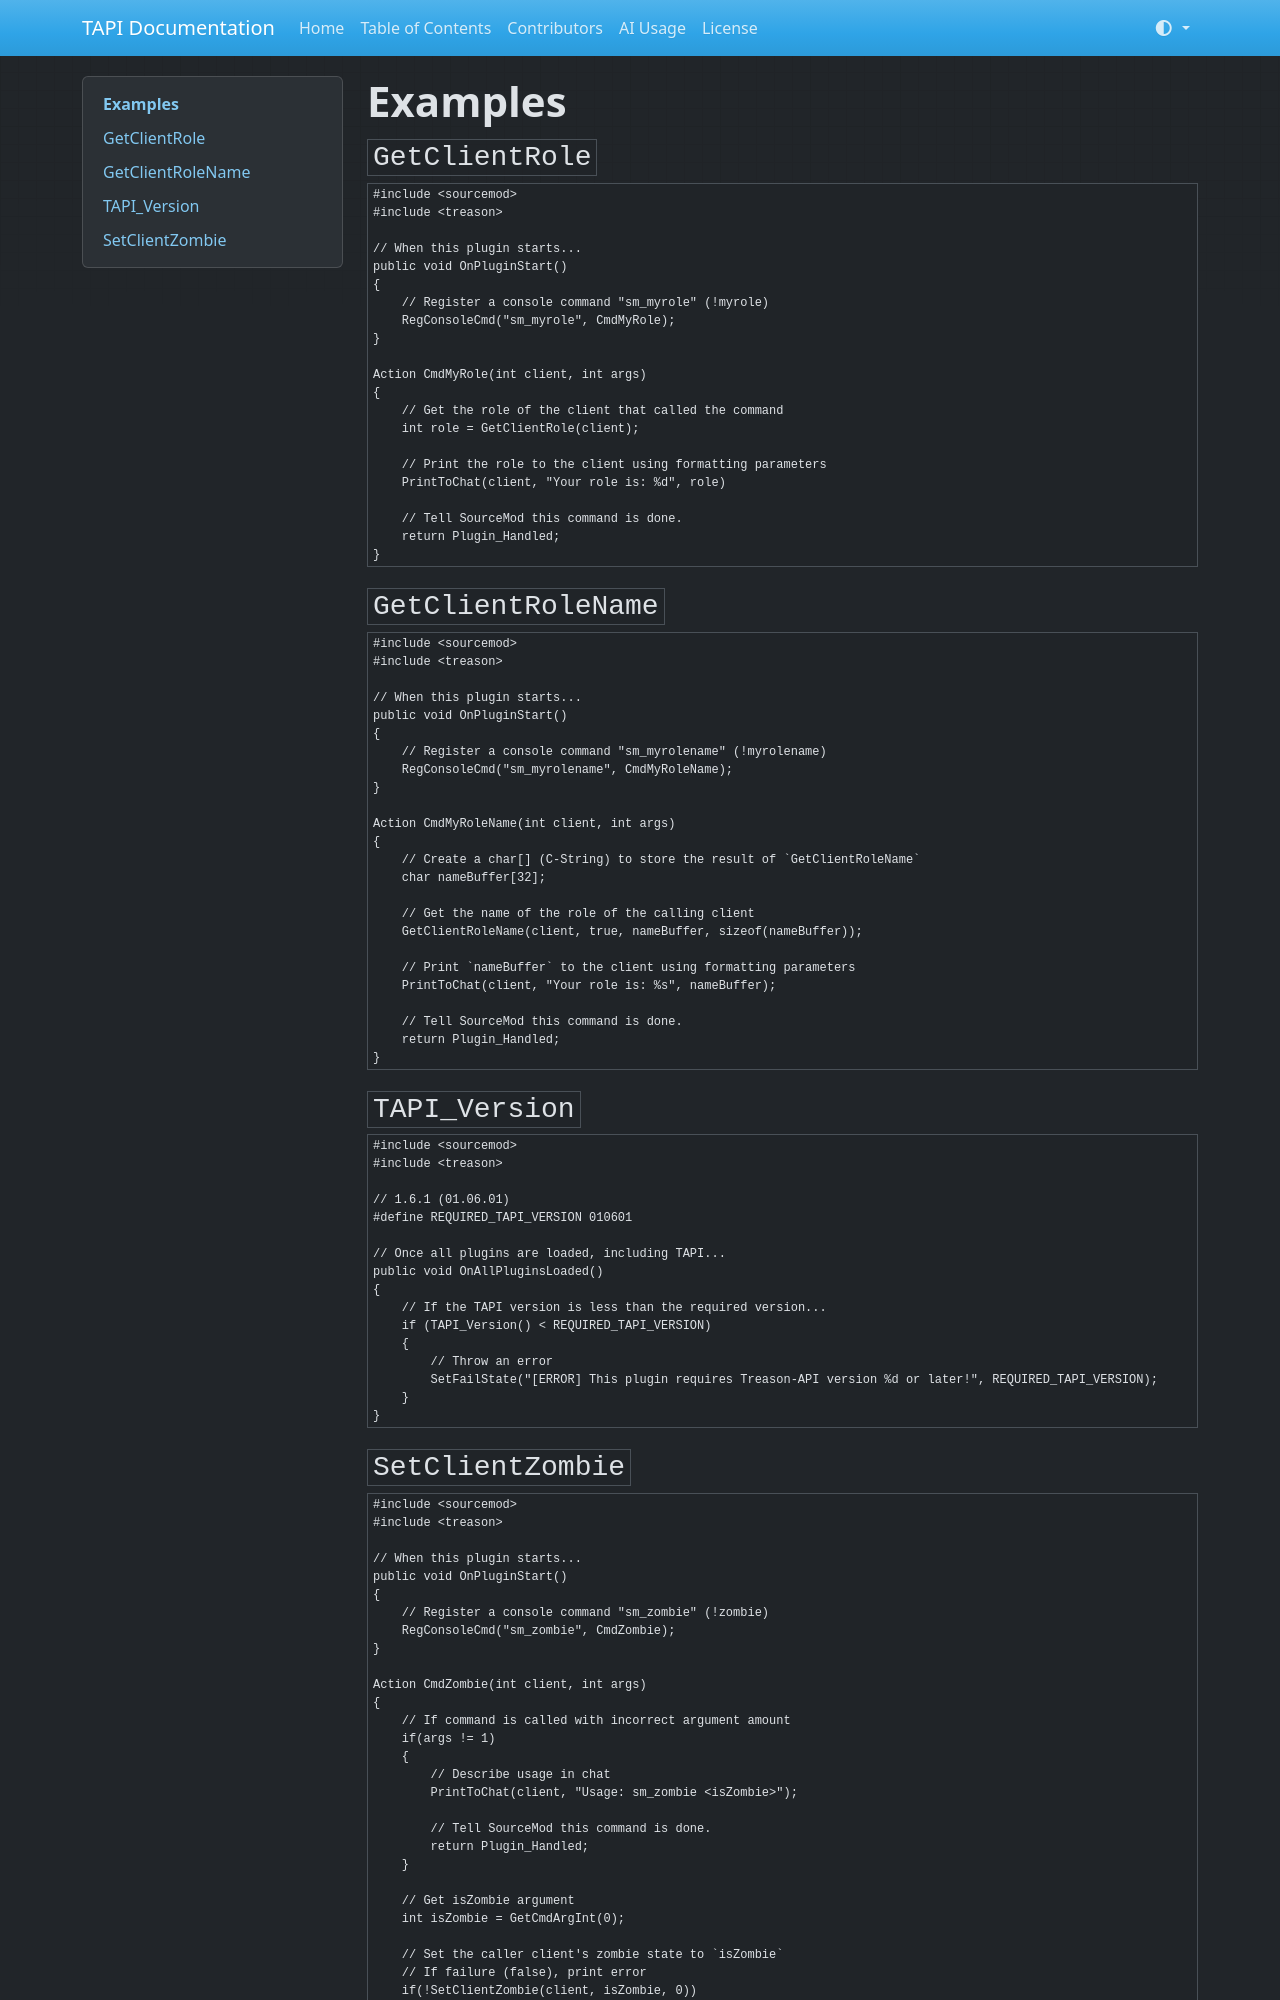

repository: chriss5dev/TAPI-docs · page: examples/index.html · generator: mkdocs

# **Examples**

## `GetClientRole`

    #include <sourcemod>
    #include <treason>
    
    // When this plugin starts...
    public void OnPluginStart()
    {
        // Register a console command "sm_myrole" (!myrole)
        RegConsoleCmd("sm_myrole", CmdMyRole);
    }
    
    Action CmdMyRole(int client, int args)
    {
        // Get the role of the client that called the command
        int role = GetClientRole(client);
        
        // Print the role to the client using formatting parameters
        PrintToChat(client, "Your role is: %d", role)
        
        // Tell SourceMod this command is done.
        return Plugin_Handled;
    }

## `GetClientRoleName`

    #include <sourcemod>
    #include <treason>
    
    // When this plugin starts...
    public void OnPluginStart()
    {
        // Register a console command "sm_myrolename" (!myrolename)
        RegConsoleCmd("sm_myrolename", CmdMyRoleName);
    }
    
    Action CmdMyRoleName(int client, int args)
    {
        // Create a char[] (C-String) to store the result of `GetClientRoleName`
        char nameBuffer[32];
        
        // Get the name of the role of the calling client
        GetClientRoleName(client, true, nameBuffer, sizeof(nameBuffer));
        
        // Print `nameBuffer` to the client using formatting parameters
        PrintToChat(client, "Your role is: %s", nameBuffer);
        
        // Tell SourceMod this command is done.
        return Plugin_Handled;
    }
    
## `TAPI_Version`

    #include <sourcemod>
    #include <treason>
    
    // 1.6.1 (01.06.01)
    #define REQUIRED_TAPI_VERSION 010601
    
    // Once all plugins are loaded, including TAPI...
    public void OnAllPluginsLoaded()
    {
        // If the TAPI version is less than the required version...
        if (TAPI_Version() < REQUIRED_TAPI_VERSION)
        {
            // Throw an error
            SetFailState("[ERROR] This plugin requires Treason-API version %d or later!", REQUIRED_TAPI_VERSION);
        }
    }
